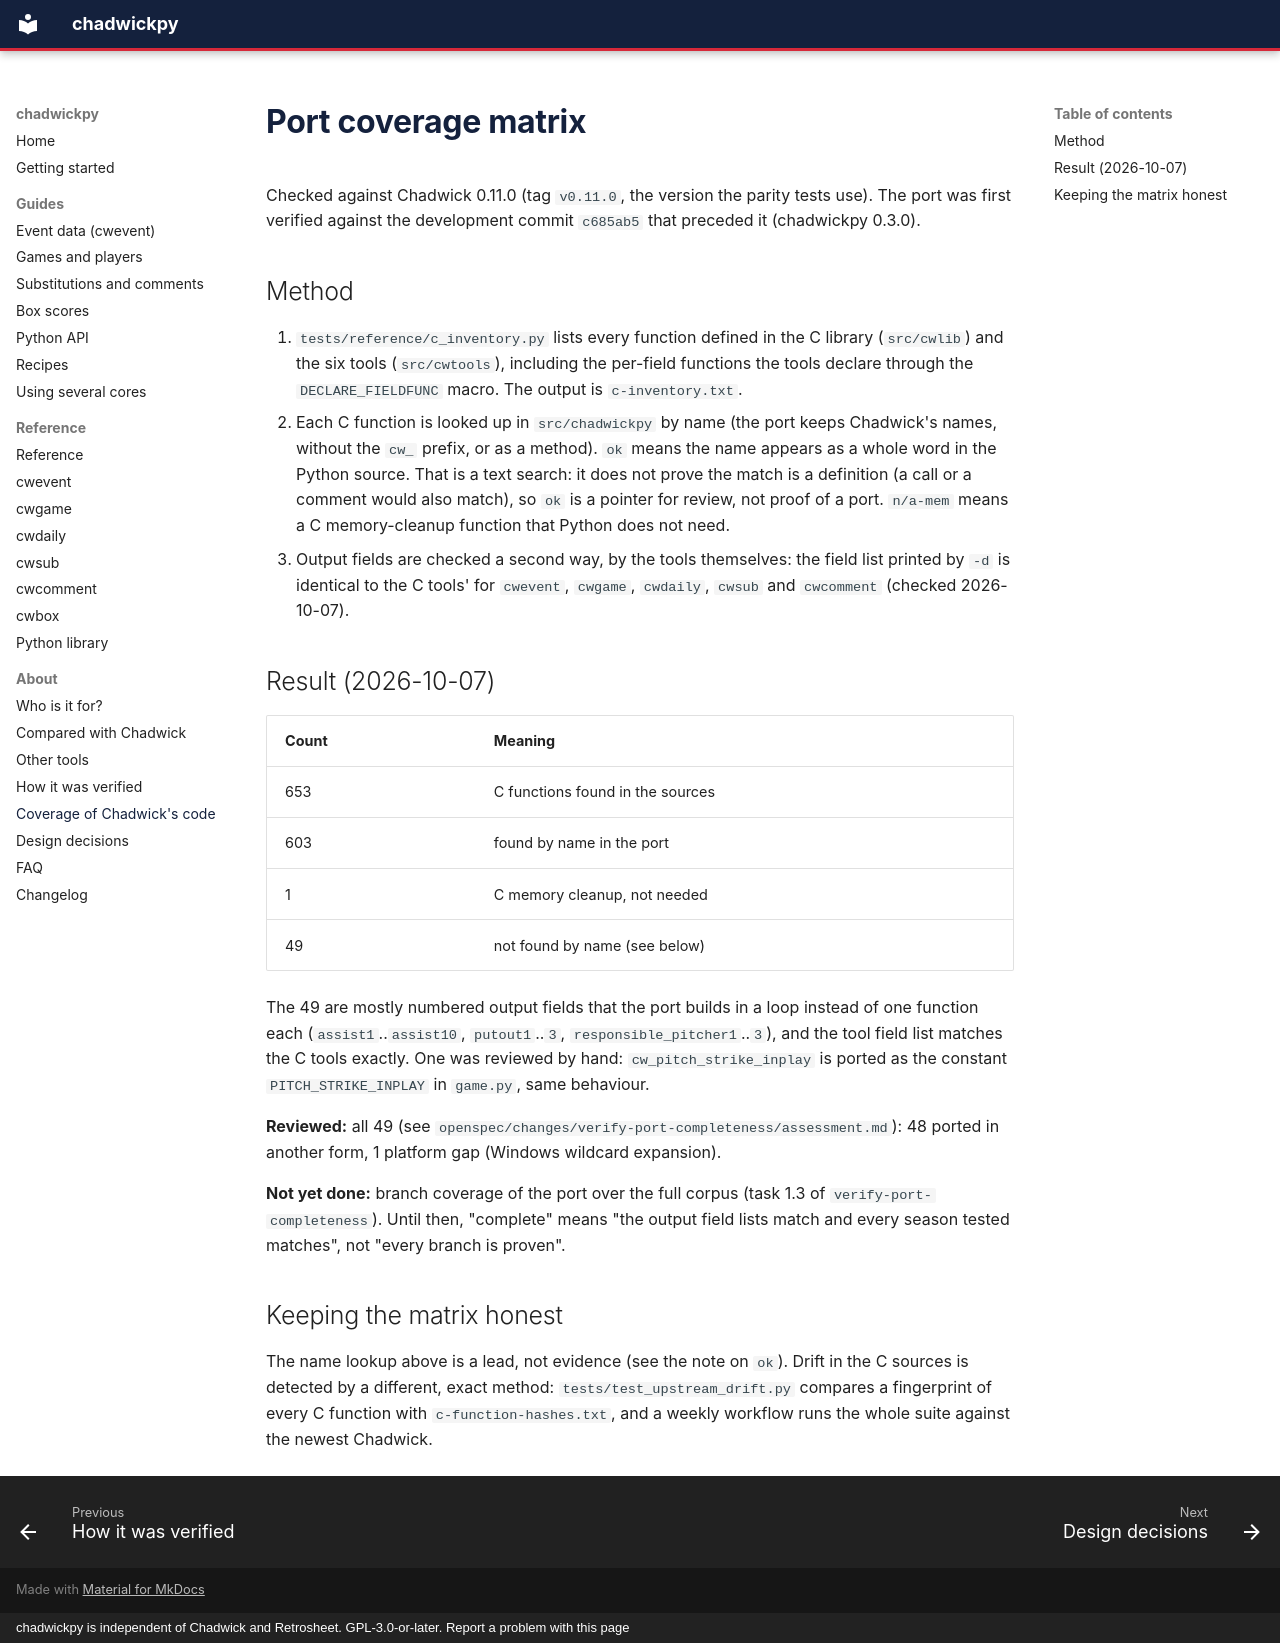

repository: cbwinslow/chadwickpy · page: about/coverage-matrix/index.html · generator: mkdocs · copyright: chadwickpy is independent of Chadwick and Retrosheet. GPL-3.0-or-later. Report a problem with this page

---
description: Which of Chadwick's C functions chadwickpy ports, how that was checked, and what is still unreviewed.
---

# Port coverage matrix

Checked against Chadwick 0.11.0 (tag `v0.11.0`, the version the parity tests use). The port was first verified against the development commit `c685ab5` that preceded it (chadwickpy 0.3.0).

## Method

1. `tests/reference/c_inventory.py` lists every function defined in the C library
   (`src/cwlib`) and the six tools (`src/cwtools`), including the per-field functions the tools
   declare through the `DECLARE_FIELDFUNC` macro. The output is `c-inventory.txt`.
2. Each C function is looked up in `src/chadwickpy` by name (the port keeps Chadwick's names,
   without the `cw_` prefix, or as a method). `ok` means the name appears as a whole word in the
   Python source. That is a text search: it does not prove the match is a definition (a call or a
   comment would also match), so `ok` is a pointer for review, not proof of a port. `n/a-mem` means a C memory-cleanup function that Python does not need.
3. Output fields are checked a second way, by the tools themselves: the field list printed by
   `-d` is identical to the C tools' for `cwevent`, `cwgame`, `cwdaily`, `cwsub` and `cwcomment`
   (checked 2026-10-07).

## Result (2026-10-07)

| Count | Meaning |
| --- | --- |
| 653 | C functions found in the sources |
| 603 | found by name in the port |
| 1 | C memory cleanup, not needed |
| 49 | not found by name (see below) |

The 49 are mostly numbered output fields that the port builds in a loop instead of one function each
(`assist1`..`assist10`, `putout1`..`3`, `responsible_pitcher1`..`3`), and the tool field list
matches the C tools exactly. One was reviewed by hand: `cw_pitch_strike_inplay` is ported as the
constant `PITCH_STRIKE_INPLAY` in `game.py`, same behaviour.

**Reviewed:** all 49 (see `openspec/changes/verify-port-completeness/assessment.md`): 48 ported in another form, 1 platform gap (Windows wildcard expansion).

**Not yet done:** branch coverage of the port
over the full corpus (task 1.3 of `verify-port-completeness`). Until then, "complete" means
"the output field lists match and every season tested matches", not "every branch is proven".

## Keeping the matrix honest

The name lookup above is a lead, not evidence (see the note on `ok`). Drift in the C sources is detected by a different, exact method: `tests/test_upstream_drift.py` compares a fingerprint of every C function with `c-function-hashes.txt`, and a weekly workflow runs the whole suite against the newest Chadwick.
